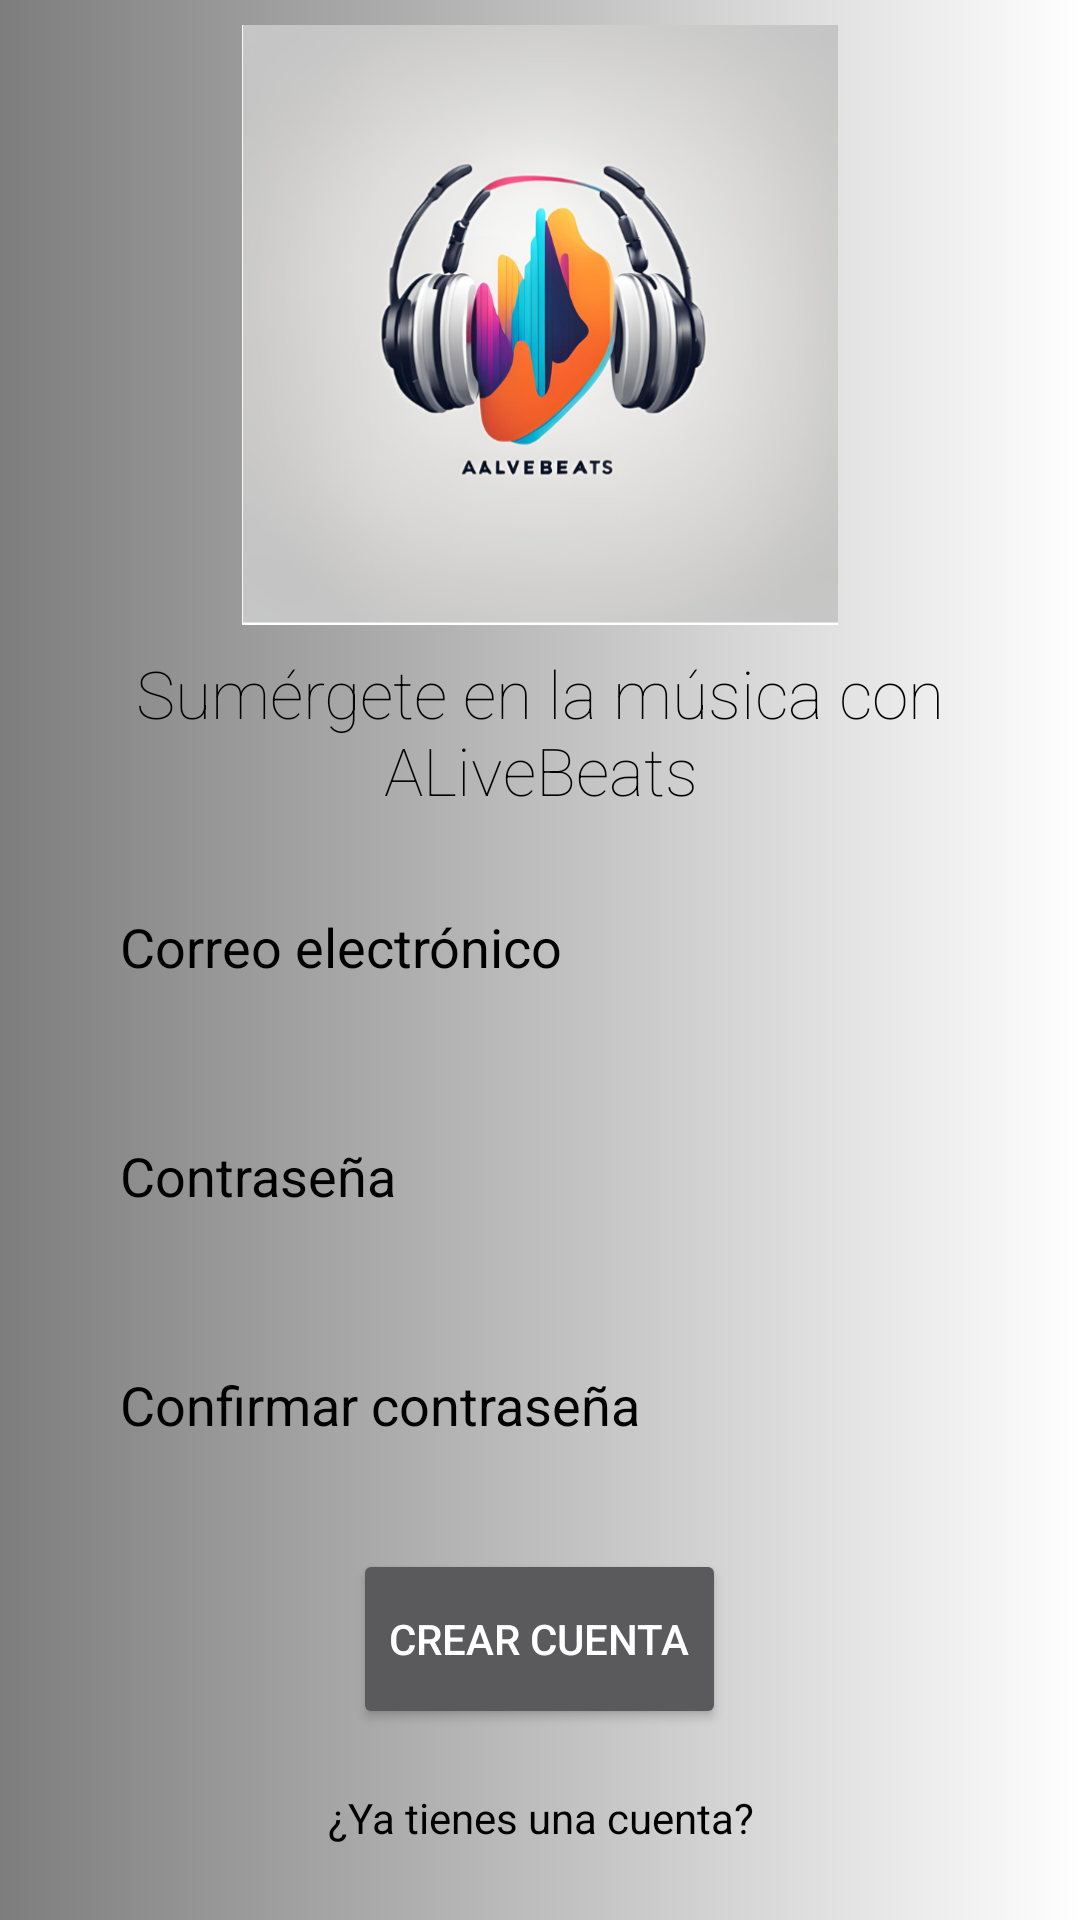

Android layout source for this screen:
<!-- AndroidManifest.xml: application theme Theme.Design.NoActionBar -->
<!-- res/layout/activity_sing_up.xml -->
<?xml version="1.0" encoding="utf-8"?>
<LinearLayout xmlns:android="http://schemas.android.com/apk/res/android"
    xmlns:app="http://schemas.android.com/apk/res-auto"
    xmlns:tools="http://schemas.android.com/tools"
    android:id="@+id/main"
    android:orientation="vertical"
    android:padding="8dp"
    android:gravity="center"
    android:background="@drawable/fondo_login"
    android:layout_width="match_parent"
    android:layout_height="match_parent"
    tools:context=".activities.SingUpActivity">


    <LinearLayout
        android:layout_width="match_parent"
        android:layout_height="wrap_content"
        android:gravity="center"
        android:orientation="vertical">

        <ImageView
            android:layout_width="200dp"
            android:layout_height="200dp"
            android:src="@drawable/logo"

            />
        <TextView
            android:layout_width="match_parent"
            android:layout_height="wrap_content"
            android:gravity="center"
            android:textColor="@color/black"
            android:textSize="22sp"

            android:text="@string/bienvenida"
            android:paddingTop="8dp"
            android:fontFamily="sans-serif-thin"/>
        <LinearLayout
            android:layout_width="match_parent"
            android:layout_height="wrap_content"
            android:padding="16dp"
            android:gravity="center"
            android:orientation="vertical">
            <EditText
                android:layout_width="match_parent"
                android:layout_height="wrap_content"
                android:padding="16dp"
                android:background="@drawable/fondo_inputs"
                android:hint="@string/correo_electr_nico"
                android:textColor="@color/black"
                android:textColorHint="@color/black"
                android:id="@+id/email_text_edit"
                android:inputType="textEmailAddress"/>
            <View
                android:layout_width="match_parent"
                android:layout_height="20dp"/>

            <EditText
                android:layout_width="match_parent"
                android:layout_height="wrap_content"
                android:padding="16dp"
                android:background="@drawable/fondo_inputs"
                android:hint="@string/contraseña"
                android:textColor="@color/black"
                android:textColorHint="@color/black"
                android:id="@+id/password_text_edit"
                android:inputType="textPassword"/>
            <View
                android:layout_width="match_parent"
                android:layout_height="20dp"/>

            <EditText
                android:layout_width="match_parent"
                android:layout_height="wrap_content"
                android:padding="16dp"
                android:background="@drawable/fondo_inputs"
                android:hint="@string/confirmar_contra"
                android:textColorHint="@color/black"
                android:textColor="@color/black"
                android:id="@+id/confirm_password_text_edit"
                android:inputType="textPassword"/>

            <View
                android:layout_width="match_parent"
                android:layout_height="20dp"/>
            <Button
                android:layout_width="wrap_content"
                android:layout_height="60dp"
                android:text="@string/crear_cuenta"
                android:id="@+id/btnConfimar"
                />
            <ProgressBar
                android:layout_width="32dp"
                android:layout_height="60dp"
                android:id="@+id/progressBar"
                android:visibility="gone"
                android:indeterminateTint="@color/black"/>

            <View
                android:layout_width="match_parent"
                android:layout_height="20dp"/>

            <TextView
                android:layout_width="match_parent"
                android:layout_height="wrap_content"
                android:text="@string/ya_tienes_una_cuenta"
                android:id="@+id/goto_login"
                android:textColor="@color/black"
                android:gravity="center"
               />





        </LinearLayout>









    </LinearLayout>

</LinearLayout>
<!-- resources referenced by this layout -->
<resources>
  <color name="black">#FF000000</color>
  <!-- drawable fondo_login (drawable) -->
  <?xml version="1.0" encoding="utf-8"?>
  <selector xmlns:android="http://schemas.android.com/apk/res/android">
      <item>
  
          <shape>
  
              <gradient android:startColor="#FFFFFF" android:endColor="#7D7D7D"
                  android:angle="180"/>
          </shape>
      </item>
  </selector>
  <!-- drawable logo: png bitmap (drawable, 197611 bytes) -->
  <string name="bienvenida">Sumérgete en la música con ALiveBeats</string>
  <string name="confirmar_contra">Confirmar contraseña</string>
  <string name="correo_electr_nico">Correo electrónico</string>
  <string name="crear_cuenta">Crear cuenta</string>
  <string name="ya_tienes_una_cuenta">¿Ya tienes una cuenta?</string>
</resources>
